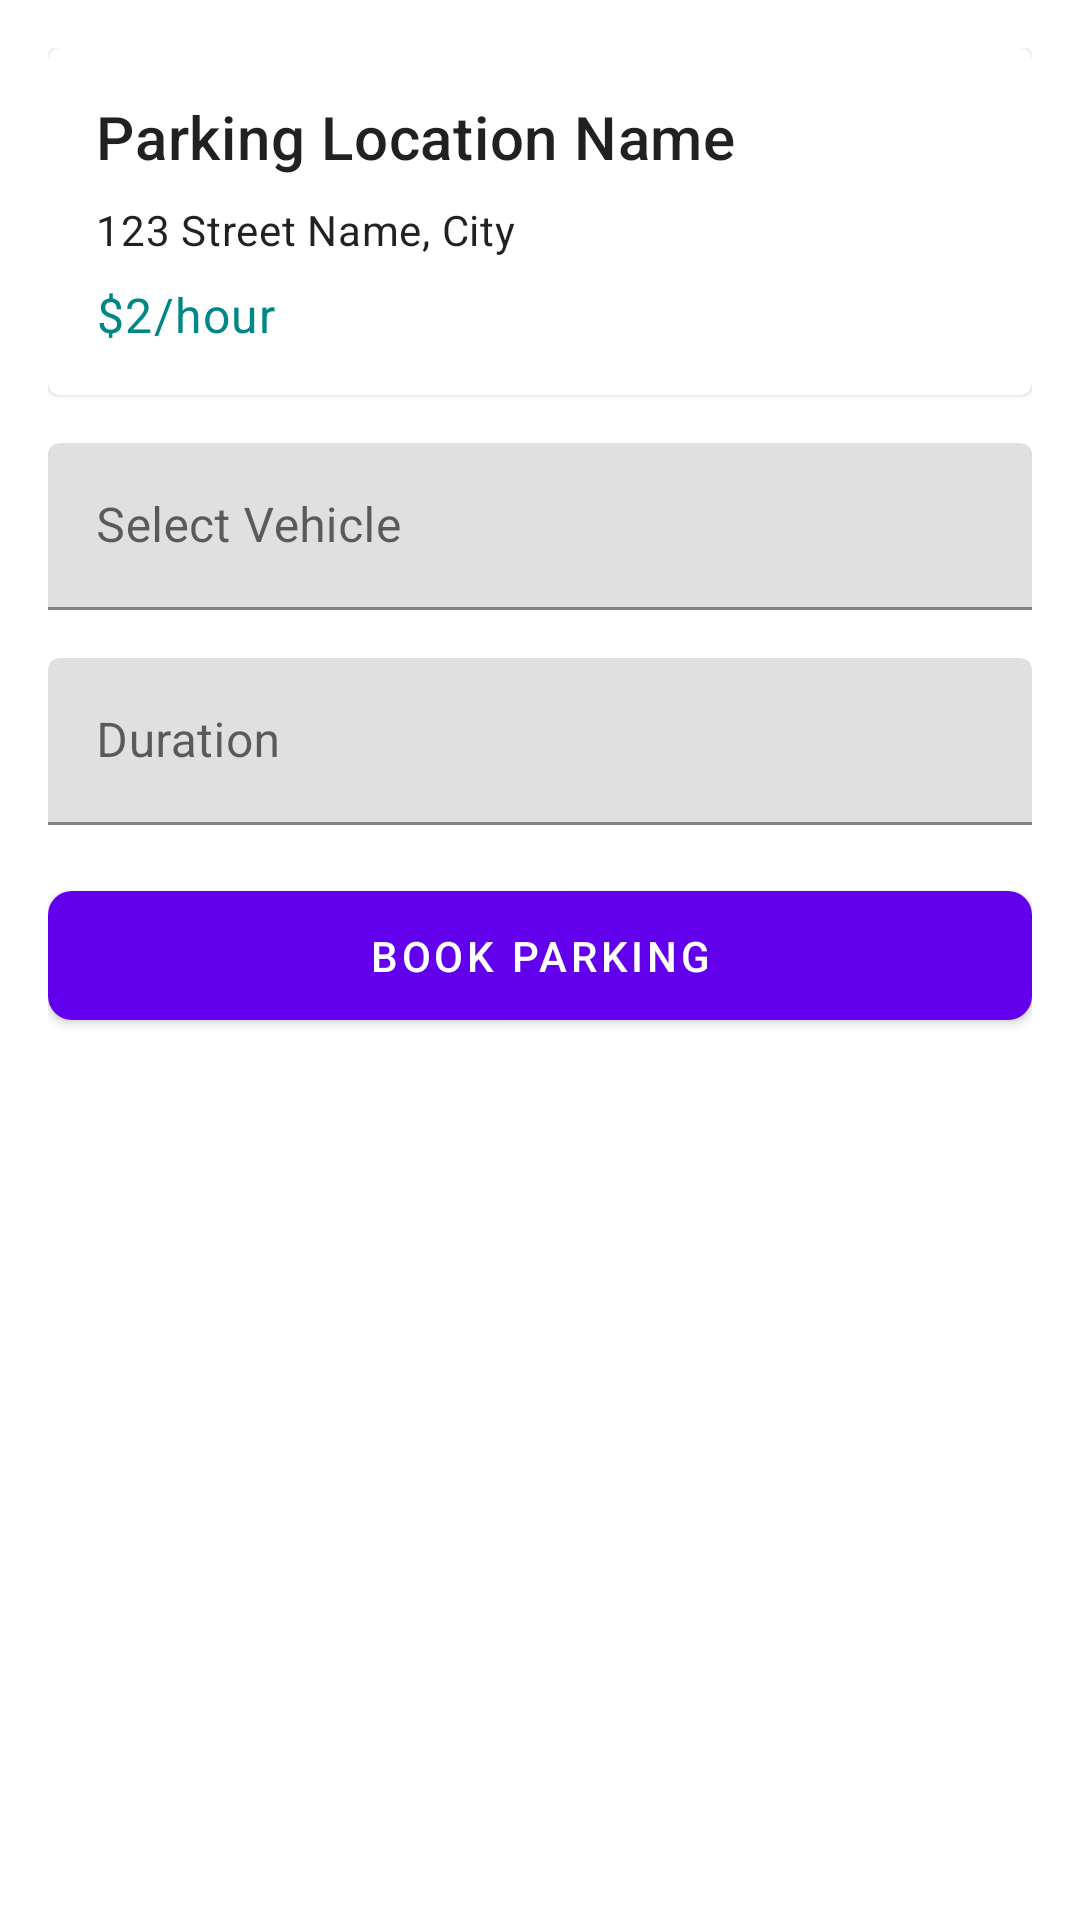

Here is an Android app screen rendered from its layout file. Give the layout XML and the strings, colors and styles it references.
<!-- AndroidManifest.xml: application theme Theme.Quiz1 -->
<!-- res/layout/fragment_parking_details.xml -->
<?xml version="1.0" encoding="utf-8"?>
<FrameLayout xmlns:android="http://schemas.android.com/apk/res/android"
    xmlns:tools="http://schemas.android.com/tools"
    android:layout_width="match_parent"
    android:layout_height="match_parent"
    android:id="@+id/parkingDetails"
    tools:context=".ParkingDetails">

    <ScrollView
        xmlns:app="http://schemas.android.com/apk/res-auto"
        android:layout_width="match_parent"
        android:layout_height="match_parent">

        <LinearLayout
            android:layout_width="match_parent"
            android:layout_height="wrap_content"
            android:orientation="vertical"
            android:padding="16dp">

            <com.google.android.material.card.MaterialCardView
                android:layout_width="match_parent"
                android:layout_height="wrap_content"
                android:layout_marginBottom="16dp">

                <LinearLayout
                    android:layout_width="match_parent"
                    android:layout_height="wrap_content"
                    android:orientation="vertical"
                    android:padding="16dp">

                    <TextView
                        android:layout_width="wrap_content"
                        android:layout_height="wrap_content"
                        android:text="Parking Location Name"
                        android:textAppearance="?attr/textAppearanceHeadline6" />

                    <TextView
                        android:layout_width="wrap_content"
                        android:layout_height="wrap_content"
                        android:layout_marginTop="8dp"
                        android:text="123 Street Name, City"
                        android:textAppearance="?attr/textAppearanceBody2" />

                    <TextView
                        android:layout_width="wrap_content"
                        android:layout_height="wrap_content"
                        android:layout_marginTop="8dp"
                        android:text="$2/hour"
                        android:textAppearance="?attr/textAppearanceBody1"
                        android:textColor="@color/teal_700" />

                </LinearLayout>

            </com.google.android.material.card.MaterialCardView>

            <com.google.android.material.textfield.TextInputLayout
                android:layout_width="match_parent"
                android:layout_height="wrap_content"
                android:layout_marginBottom="16dp"
                android:hint="Select Vehicle">

                <com.google.android.material.textfield.TextInputEditText
                    android:layout_width="match_parent"
                    android:layout_height="wrap_content" />

            </com.google.android.material.textfield.TextInputLayout>

            <com.google.android.material.textfield.TextInputLayout
                android:layout_width="match_parent"
                android:layout_height="wrap_content"
                android:layout_marginBottom="16dp"
                android:hint="Duration">

                <com.google.android.material.textfield.TextInputEditText
                    android:layout_width="match_parent"
                    android:layout_height="wrap_content" />

            </com.google.android.material.textfield.TextInputLayout>

            <com.google.android.material.button.MaterialButton
                android:layout_width="match_parent"
                android:layout_height="wrap_content"
                android:text="Book Parking"
                android:padding="12dp"
                app:cornerRadius="8dp" />

        </LinearLayout>

    </ScrollView>

</FrameLayout>
<!-- resources referenced by this layout -->
<resources>
  <style name="Theme.Quiz1" parent="Theme.MaterialComponents.DayNight.NoActionBar">
          
          <item name="colorPrimary">@color/purple_500</item>
          <item name="colorPrimaryVariant">@color/purple_700</item>
          <item name="colorOnPrimary">@color/white</item>
          
          <item name="colorSecondary">@color/teal_200</item>
          <item name="colorSecondaryVariant">@color/teal_700</item>
          <item name="colorOnSecondary">@color/black</item>
          
          <item name="android:statusBarColor">?attr/colorPrimaryVariant</item>
          
      </style>
  <!-- not gathered from this repository: default colours our renderer supplied (Android Studio template values) -->
  <color name="purple_500">#FF6200EE</color>
  <color name="purple_700">#FF3700B3</color>
  <color name="teal_200">#FF03DAC5</color>
  <color name="teal_700">#FF018786</color>
  <color name="black">#FF000000</color>
  <color name="white">#FFFFFFFF</color>
</resources>
